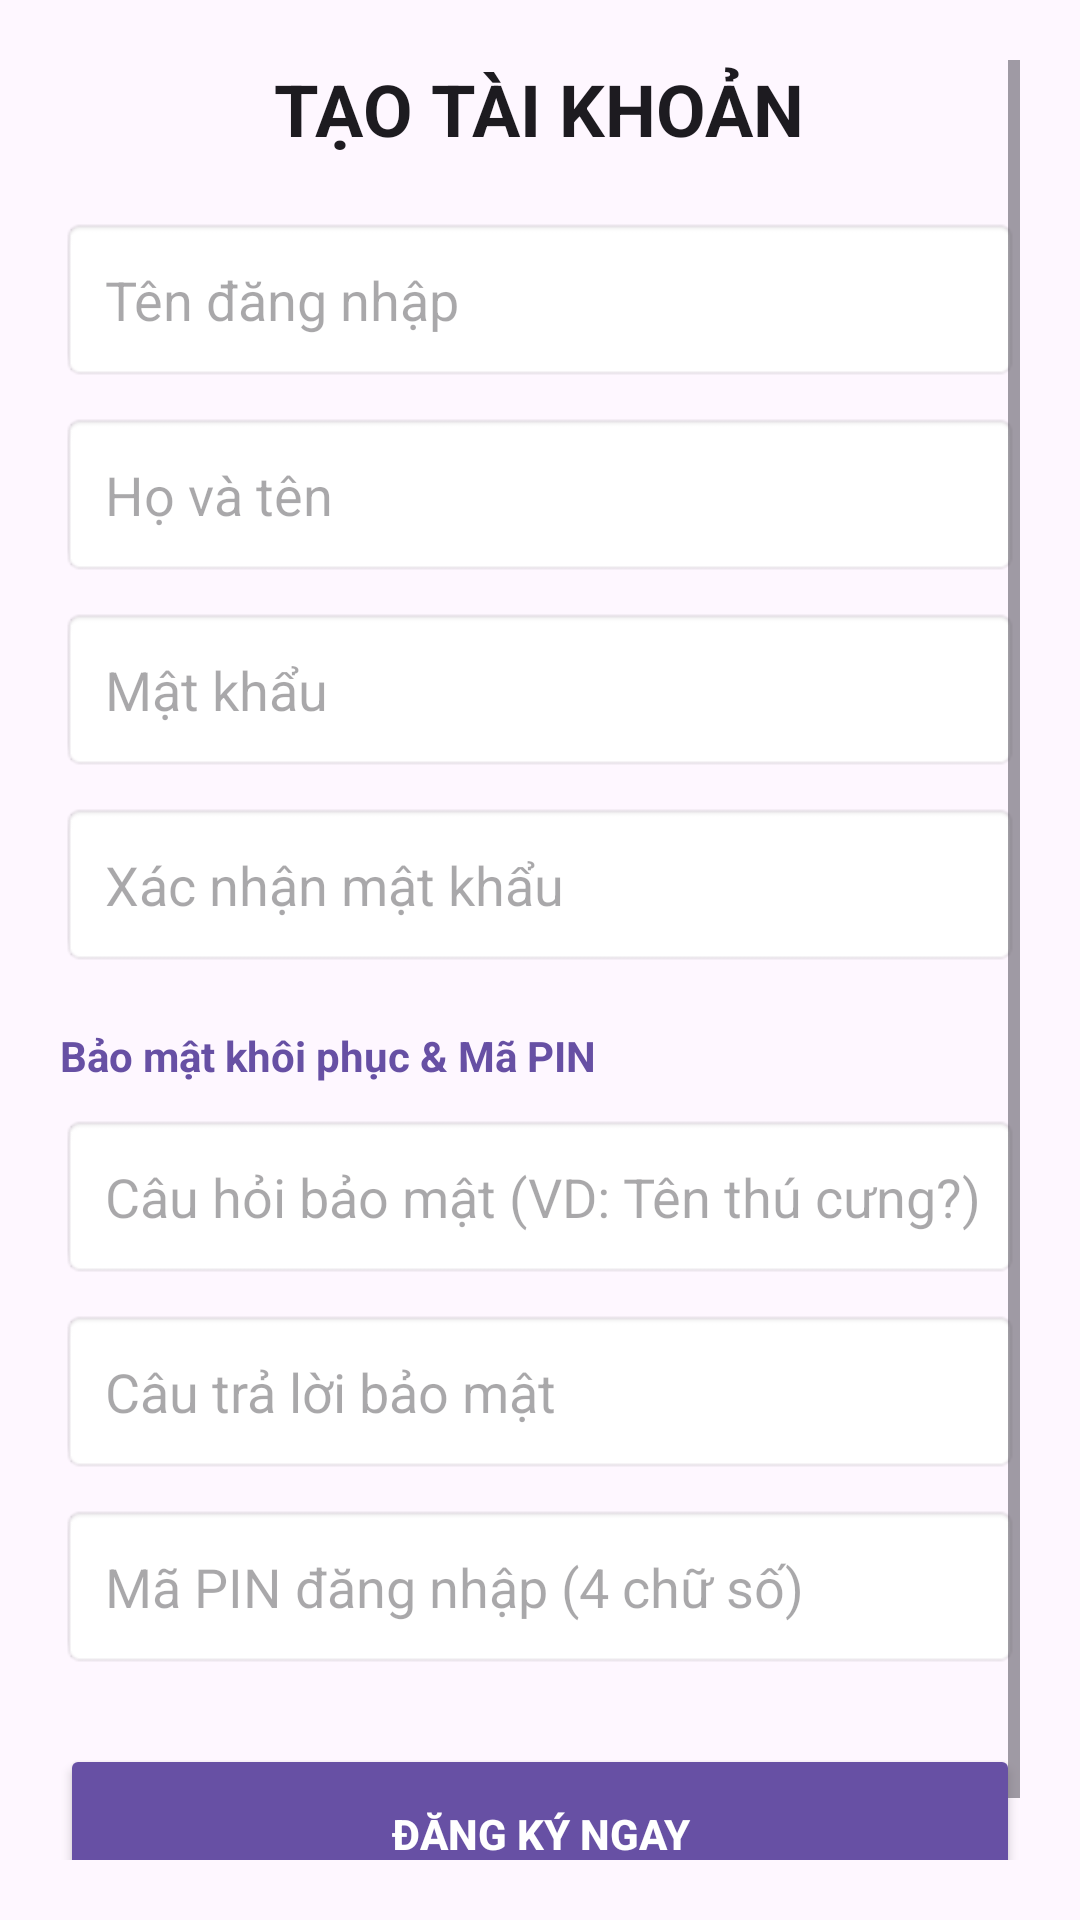

The Android layout XML behind this screen, and the referenced resources:
<!-- AndroidManifest.xml: application theme Theme.Ungdungchatrealtime -->
<!-- res/layout/dangky.xml -->
<?xml version="1.0" encoding="utf-8"?>
<LinearLayout xmlns:android="http://schemas.android.com/apk/res/android"
    android:layout_width="match_parent"
    android:layout_height="match_parent"
    android:orientation="vertical"
    android:padding="20dp"
    android:gravity="center_vertical"
    android:background="?attr/colorSurface">

    <ScrollView
        android:layout_width="match_parent"
        android:layout_height="wrap_content">

        <LinearLayout
            android:layout_width="match_parent"
            android:layout_height="wrap_content"
            android:orientation="vertical">

            <TextView
                android:layout_width="wrap_content"
                android:layout_height="wrap_content"
                android:text="TẠO TÀI KHOẢN"
                android:textSize="24sp"
                android:textStyle="bold"
                android:layout_gravity="center"
                android:layout_marginBottom="20dp"
                android:textColor="?attr/colorOnSurface"/>

            <EditText
                android:id="@+id/edUsername"
                android:layout_width="match_parent"
                android:layout_height="55dp"
                android:hint="Tên đăng nhập"
                android:paddingLeft="15dp"
                android:background="@android:drawable/editbox_background"
                android:textColor="?attr/colorOnSurface" />

            <EditText
                android:id="@+id/edFullName"
                android:layout_width="match_parent"
                android:layout_height="55dp"
                android:hint="Họ và tên"
                android:layout_marginTop="10dp"
                android:paddingLeft="15dp"
                android:background="@android:drawable/editbox_background"
                android:textColor="?attr/colorOnSurface" />

            <EditText
                android:id="@+id/edPassword"
                android:layout_width="match_parent"
                android:layout_height="55dp"
                android:hint="Mật khẩu"
                android:inputType="textPassword"
                android:layout_marginTop="10dp"
                android:paddingLeft="15dp"
                android:background="@android:drawable/editbox_background"
                android:textColor="?attr/colorOnSurface" />

            <EditText
                android:id="@+id/edConfirmPassword"
                android:layout_width="match_parent"
                android:layout_height="55dp"
                android:hint="Xác nhận mật khẩu"
                android:inputType="textPassword"
                android:layout_marginTop="10dp"
                android:paddingLeft="15dp"
                android:background="@android:drawable/editbox_background"
                android:textColor="?attr/colorOnSurface" />

            <TextView
                android:layout_width="wrap_content"
                android:layout_height="wrap_content"
                android:text="Bảo mật khôi phục &amp; Mã PIN"
                android:layout_marginTop="20dp"
                android:textStyle="bold"
                android:textColor="?attr/colorPrimary"/>

            <EditText
                android:id="@+id/edSecurityQuestion"
                android:layout_width="match_parent"
                android:layout_height="55dp"
                android:hint="Câu hỏi bảo mật (VD: Tên thú cưng?)"
                android:layout_marginTop="10dp"
                android:paddingLeft="15dp"
                android:background="@android:drawable/editbox_background"
                android:textColor="?attr/colorOnSurface" />

            <EditText
                android:id="@+id/edSecurityAnswer"
                android:layout_width="match_parent"
                android:layout_height="55dp"
                android:hint="Câu trả lời bảo mật"
                android:layout_marginTop="10dp"
                android:paddingLeft="15dp"
                android:background="@android:drawable/editbox_background"
                android:textColor="?attr/colorOnSurface" />

            <EditText
                android:id="@+id/edPinCode"
                android:layout_width="match_parent"
                android:layout_height="55dp"
                android:hint="Mã PIN đăng nhập (4 chữ số)"
                android:inputType="numberPassword"
                android:maxLength="4"
                android:layout_marginTop="10dp"
                android:paddingLeft="15dp"
                android:background="@android:drawable/editbox_background"
                android:textColor="?attr/colorOnSurface" />

            <Button
                android:id="@+id/btnRegister"
                android:layout_width="match_parent"
                android:layout_height="60dp"
                android:text="ĐĂNG KÝ NGAY"
                android:layout_marginTop="25dp"
                android:backgroundTint="?attr/colorPrimary"
                android:textColor="?attr/colorOnPrimary"
                android:textStyle="bold"/>

        </LinearLayout>
    </ScrollView>
</LinearLayout>
<!-- resources referenced by this layout -->
<resources>
  <style name="Theme.Ungdungchatrealtime" parent="Base.Theme.Ungdungchatrealtime" />
  <style name="Base.Theme.Ungdungchatrealtime" parent="Theme.Material3.DayNight.NoActionBar">
      </style>
</resources>
